Labelled photos from "merged_data", an image-classification folder in lyuuuuY/diagram_classifier. The possible labels are: equation, graph, lewis structure.

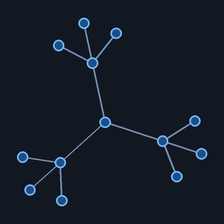
Label: graph

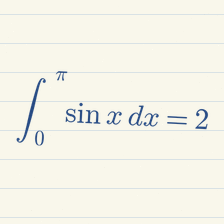
Label: equation

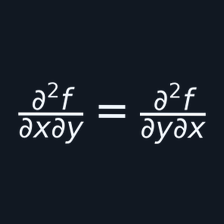
Label: equation

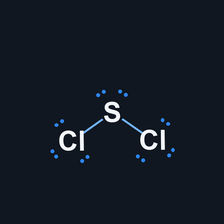
Label: lewis structure

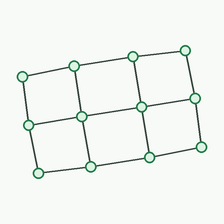
Label: graph

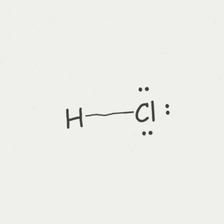
Label: lewis structure
